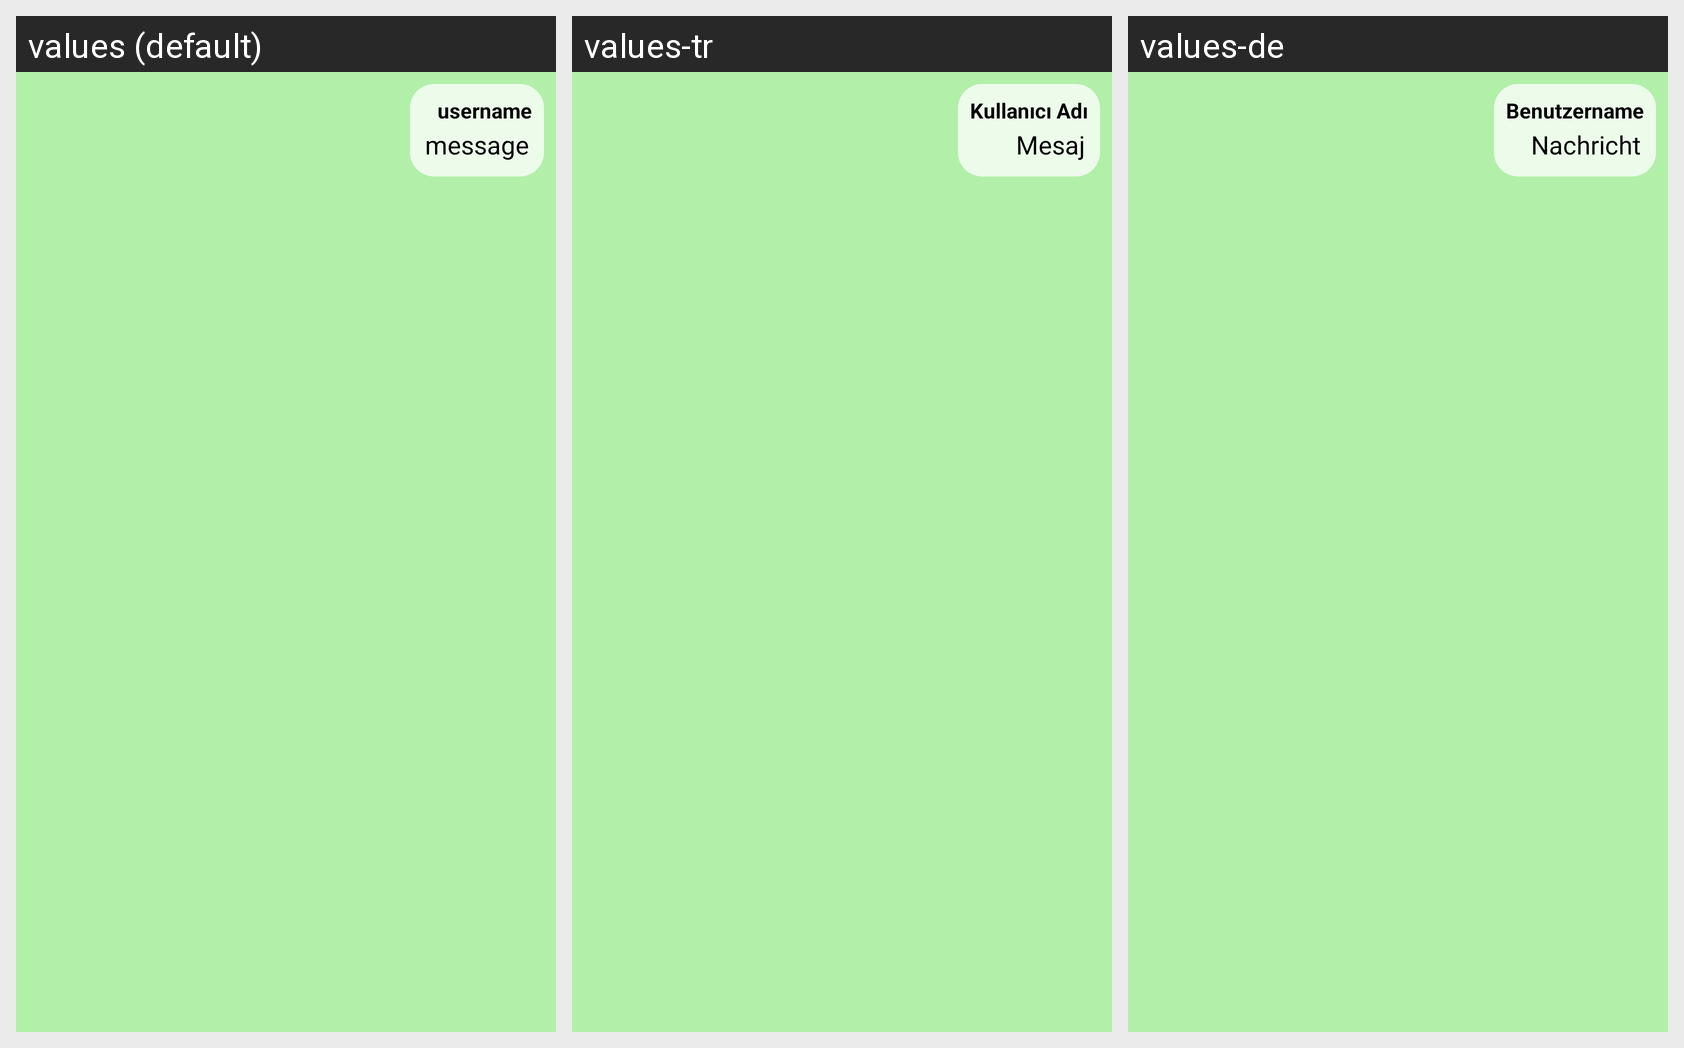

For this localized Android screen grid, give each drawn string resource with its value in every locale shown.
Android screen res/layout/tour_information_page_chat_recycler_view_row_right.xml rendered under 3 locales, left to right: values (default), values-tr, values-de. Device: Nexus 5 (rendered at 1080×1920; each locale shown at half size, 540×960, under a caption strip naming it); theme Theme.ActualTravellerKiviProjectUI.
Strings drawn on this screen, with the default value and each locale's value (text and hints the layout hard-codes, and strings that could not be matched under every locale, appear in the picture but are not listed):

chat_right_username
  values: username
  values-tr: Kullanıcı Adı
  values-de: Benutzername

chat_right_message
  values: message
  values-tr: Mesaj
  values-de: Nachricht
